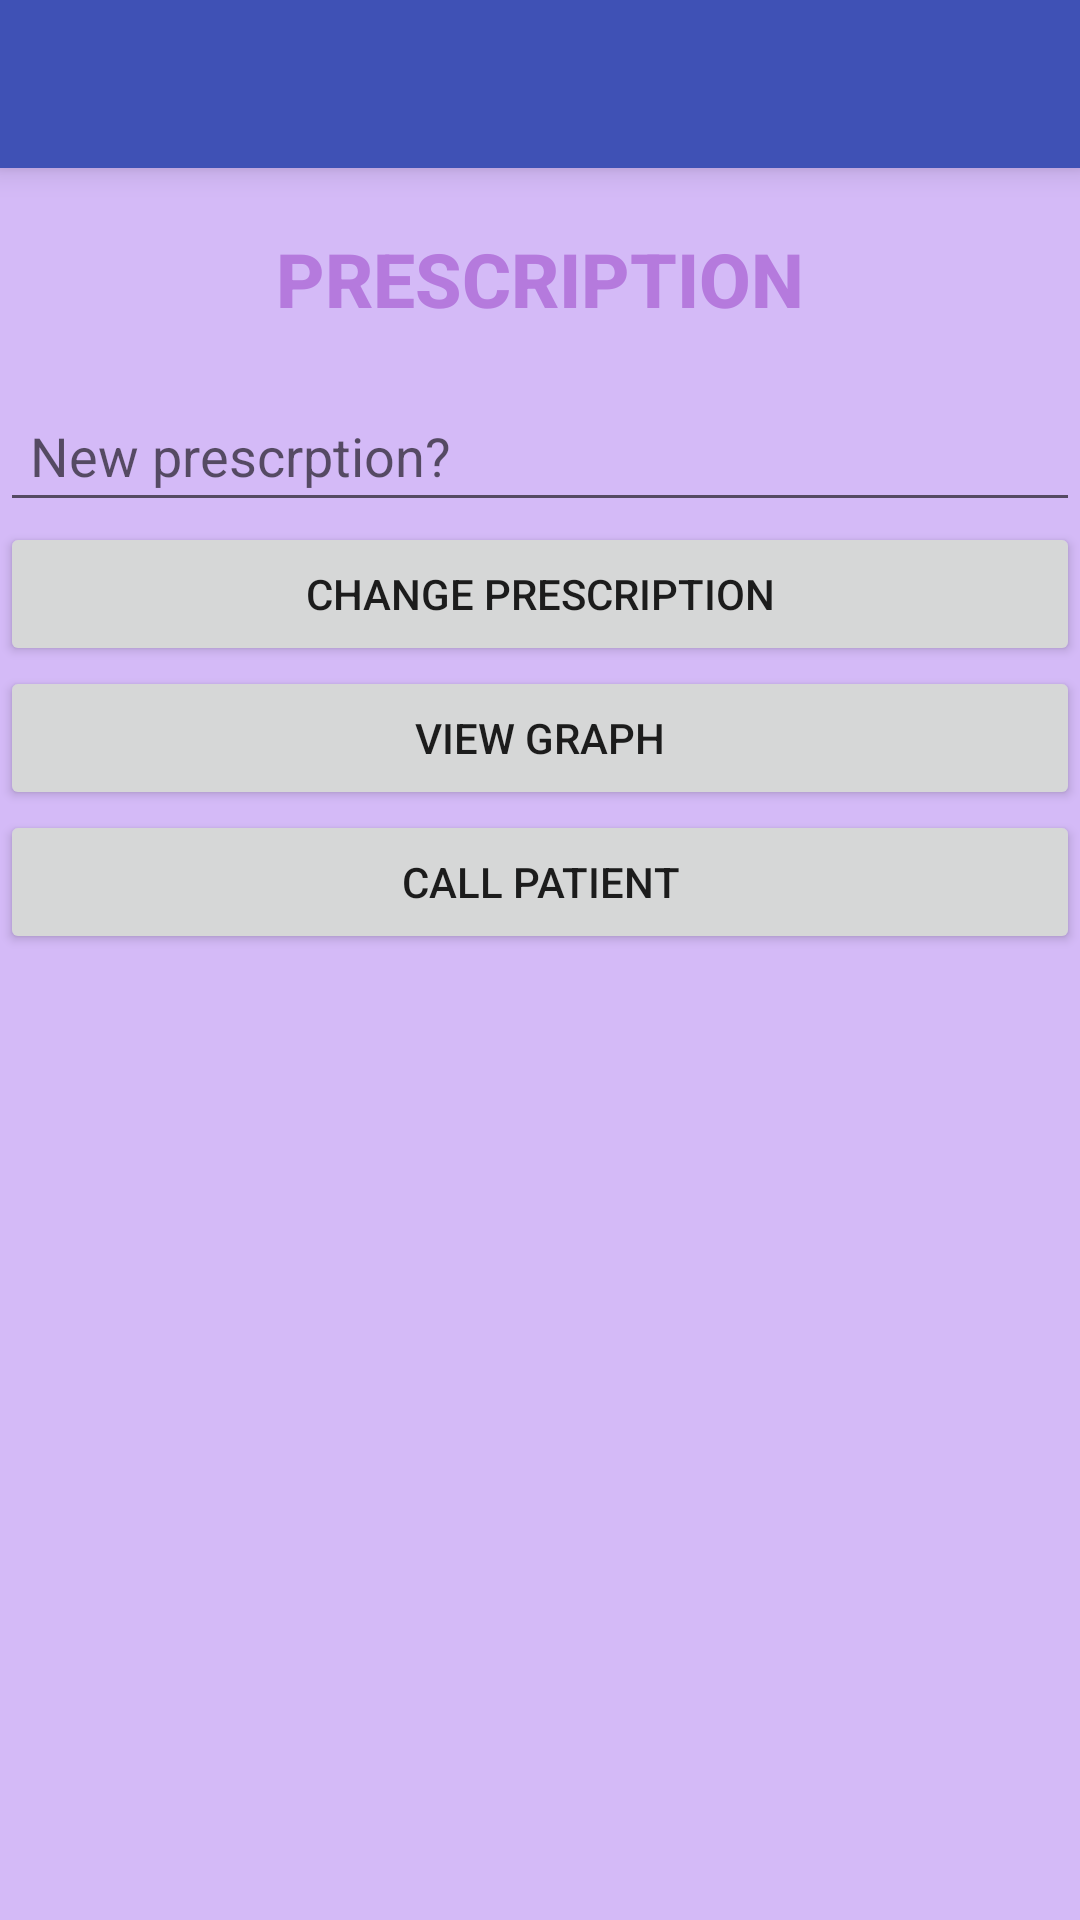

Here is an Android app screen rendered from its layout file. Give the layout XML and the strings, colors and styles it references.
<!-- AndroidManifest.xml: application theme AppTheme -->
<!-- res/layout/doctorview_layout.xml -->
<?xml version="1.0" encoding="utf-8"?>
<RelativeLayout xmlns:android="http://schemas.android.com/apk/res/android"
    xmlns:app="http://schemas.android.com/apk/res-auto"
    xmlns:tools="http://schemas.android.com/tools"
    android:orientation="vertical"
    android:layout_width="match_parent"
    android:layout_height="match_parent"
    android:id="@+id/conte"
    tools:context="com.example.swarupa.stressdetector.Doctor_view"
    android:background="#d4baf7">

<android.support.v7.widget.Toolbar
        android:id="@+id/toolbar"
        android:layout_width="match_parent"
        android:layout_height="wrap_content"
        android:layout_alignParentTop="true"
        android:background="?attr/colorPrimary"
        android:elevation="6dp"
        android:minHeight="?attr/actionBarSize"
        android:theme="@style/ThemeOverlay.AppCompat.Dark.ActionBar"
        app:popupTheme="@style/ThemeOverlay.AppCompat.Light"/>
    <RelativeLayout
        android:layout_width="match_parent"
        android:layout_height="match_parent"
        android:orientation="vertical"
        android:layout_below="@+id/toolbar"
        android:id="@+id/content"
        android:layout_alignParentEnd="false">

    <Button
        android:layout_width="match_parent"
        android:layout_height="wrap_content"
        android:id="@+id/button1"
        android:layout_below="@+id/changepre"
        android:padding="10dp"
        android:text="View Graph"
        style="@style/Base.Widget.AppCompat.Button"/>
    <Button
        android:layout_width="match_parent"
        android:layout_height="wrap_content"
        android:layout_below="@+id/button1"
        android:id="@+id/button2"
        android:padding="10dp"
        android:text="Call Patient"
        style="@style/Base.Widget.AppCompat.Button"/>

        <TextView
            android:layout_width="match_parent"
            android:layout_height="wrap_content"
            android:text="PRESCRIPTION"
            android:id="@+id/text"
            android:padding="20dp"
            android:textStyle="bold"
        android:gravity="center_horizontal"
            style="@style/Base.DialogWindowTitle.AppCompat"
            android:textSize="25dp"
            android:textColor="#b57add"
            android:theme="@style/AppTheme"
            android:typeface="normal" />
<EditText
    android:layout_width="match_parent"
    android:layout_height="wrap_content"
    android:id="@+id/prescription"
    android:hint="New prescrption?"
    android:padding="10dp"
    android:layout_below="@+id/text" />

        <Button
            android:layout_width="match_parent"
            android:layout_height="wrap_content"
            android:id="@+id/changepre"
            android:text="Change Prescription"
            android:clickable="true"
            android:padding="10dp"
            android:layout_below="@+id/prescription"
            style="@style/Base.Widget.AppCompat.Button" />


</RelativeLayout>
    </RelativeLayout>
<!-- resources referenced by this layout -->
<resources>
  <style name="AppTheme" parent="Theme.AppCompat.Light.NoActionBar">
          
          <item name="colorPrimary">#3F51B5</item>
          
          <item name="colorPrimaryDark">#303F9F</item>
          
          <item name="colorAccent">#FF4081</item>
      </style>
</resources>
